Run: headless pygame with SDL's dummy video driver; simulated clock (each Clock.tick advances the game by its frame time, no real sleeping); random seed 0; keys injected as events and as key.get_pressed() state; no mouse input.
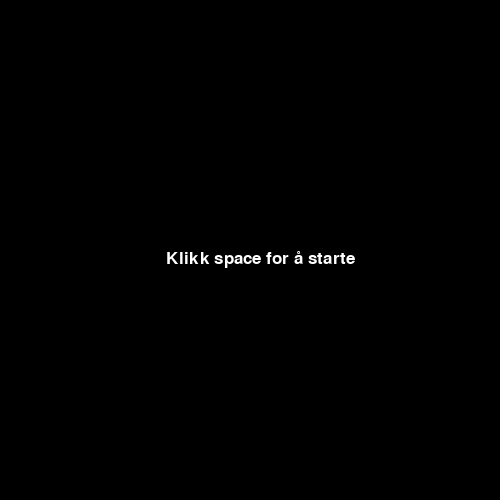
Frame 1 of 4 · flips 1–60 · no input
Frame 2 of 4 · flips 61–180 · tapped SPACE, RETURN · held RIGHT (→), D · screen unchanged from frame 1, image omitted
Frame 3 of 4 · flips 181–300 · held DOWN (↓), S · screen unchanged from frame 2, image omitted
Frame 4 of 4 · flips 301–420 · held LEFT (←), A, UP (↑), W · screen unchanged from frame 3, image omitted

The pygame program that drew these frames:

class Felles:
    def __init__(self, x,y,farge, strx, stry):
        self.x=x
        self.y=y
        self.farge=farge
        self.strx=strx
        self.stry=stry
        self.rekt=pygame.Rect((self.x,self.y),(self.strx,self.stry))
    def tegn(self):
        pygame.draw.rect(skjerm, self.farge, self.rekt)
        self.rekt=pygame.Rect((self.x,self.y),(self.strx,self.stry))

class Packman(Felles):
    def __init__(self):
        super().__init__(skjerm.get_width()/20, skjerm.get_height()/20, "Yellow", skjerm.get_width()/20, skjerm.get_height()/20)
        self.fart=5
    
    def oppdater(self):
        tast= pygame.key.get_pressed()
        if tast[pygame.K_a]:
            self.rekttest=pygame.Rect((self.x-self.fart,self.y),(self.strx,self.stry))
            self.rekt=pygame.Rect((self.x,self.y),(self.strx,self.stry))
            self.status=True
            pygame.draw.rect(skjerm, "Blue", self.rekttest)
            for x in laberyntlist:
                if (pygame.Rect.colliderect(x.rekt, self.rekttest)):
                    self.status=False
            if self.status:

                self.x-=self.fart
                
        elif tast[pygame.K_d]:
            self.rekttest=pygame.Rect((self.x+self.fart,self.y),(self.strx,self.stry))
            self.rekt=pygame.Rect((self.x,self.y),(self.strx,self.stry))
            self.status=True
            pygame.draw.rect(skjerm, "Blue", self.rekttest)
            for x in laberyntlist:
                if (pygame.Rect.colliderect(x.rekt, self.rekttest)):
                    self.status=False
            if self.status:

                self.x+=self.fart
                
        elif tast[pygame.K_w]:
            self.rekttest=pygame.Rect((self.x,self.y-self.fart),(self.strx,self.stry))
            self.rekt=pygame.Rect((self.x,self.y),(self.strx,self.stry))
            self.status=True
            pygame.draw.rect(skjerm, "Blue", self.rekttest)
            for x in laberyntlist:
                if (pygame.Rect.colliderect(x.rekt, self.rekttest)):
                    self.status=False
            if self.status:

                self.y-=self.fart
                
        elif tast[pygame.K_s]:
            self.rekttest=pygame.Rect((self.x,self.y+self.fart),(self.strx,self.stry))
            self.rekt=pygame.Rect((self.x,self.y),(self.strx,self.stry))
            self.status=True
            pygame.draw.rect(skjerm, "Blue", self.rekttest)
            for x in laberyntlist:
                if (pygame.Rect.colliderect(x.rekt, self.rekttest)):
                    self.status=False
            if self.status:

                self.y+=self.fart
                
    def livEllerDød(self):
        status=True
        for x in fiender:
            if pygame.Rect.colliderect(x.rekt,self.rekt):
                status=False
        return status

    

class Labirynt(Felles):
    def __init__(self, x,y,strx,stry):
        super().__init__(x,y,"purple",strx,stry)

class Fiende (Felles):
    def __init__(self, x, y, akse, xstr, ystr, fart):
        self.x =x
        self.y=y
        self.akse=akse
        self.strx=xstr
        self.stry=ystr
        super().__init__(self.x, self.y, "red", self.strx, self.stry)
        self.fart=fart
    def bevege(self):
        if self.akse=="y":
            for x in laberyntlist:
                if pygame.Rect.colliderect(x.rekt, self.rekt):
                    self.fart=self.fart*(-1)
            self.y+=self.fart
        if self.akse=="x":
            for x in laberyntlist:
                if pygame.Rect.colliderect(x.rekt, self.rekt):
                    self.fart=self.fart*(-1)
            self.x+=self.fart
    


class Poeng(Felles):
    def __init__(self):
        self.x= random.randint(0,skjerm.get_width())
        self.y=random.randint(0,skjerm.get_height())
        self.farge="green"
        self.strx= random.randint(3,int(skjerm.get_width()/60))
        self.stry= random.randint(3,int(skjerm.get_height()/60))
        super().__init__( self.x, self.y, self.farge, self.strx, self.stry)
        
    def oppdater(self):

        for x in laberyntlist:
            if pygame.Rect.colliderect(self.rekt, x.rekt):
                self.x= random.randint(0,skjerm.get_width())
                self.y=random.randint(0,skjerm.get_height())
                self.farge="green"
                self.strx= random.randint(3,int(skjerm.get_width()/50))
                self.stry= random.randint(3,int(skjerm.get_height()/50))
                break
        if pygame.Rect.colliderect(self.rekt, pack.rekt):
                self.x= random.randint(0,skjerm.get_width())
                self.y=random.randint(0,skjerm.get_height())
                self.farge="green"
                self.strx= random.randint(3,int(skjerm.get_width()))
                self.stry= random.randint(3,int(skjerm.get_height()))
                return True
        else:
            return False






import random
import pygame 

pygame.init()
pygame.font.init()
skjerm= pygame.display.set_mode((500,500))
font= pygame.font.SysFont("Arial", int(skjerm.get_height()/20))
font2= pygame.font.SysFont("Arial", int(skjerm.get_height()/4))

klokke=pygame.time.Clock()
running=True
pack=Packman()
#vegger
lab1= Labirynt(0,0, skjerm.get_width(), skjerm.get_height()/25)
lab2= Labirynt(0,0, skjerm.get_width()/25, skjerm.get_height())
lab3= Labirynt((skjerm.get_width()/25)*24,0,skjerm.get_width(),skjerm.get_height())
lab4= Labirynt(0,(skjerm.get_height()/25)*24, skjerm.get_width(), skjerm.get_height()/25)
#indre vegger fra venstre til høyre som lesing
lab5= Labirynt(skjerm.get_width()/5,0, skjerm.get_width()/25, skjerm.get_height()/5)#vertikal
lab8= Labirynt((skjerm.get_width()/7)*4,0, skjerm.get_width()/25, (skjerm.get_height()/25)*6)#vertikal
lab9= Labirynt((skjerm.get_width()/7)*5,0, skjerm.get_width()/25, (skjerm.get_height()/25)*6)#vertikal
lab7= Labirynt(skjerm.get_width()/5,skjerm.get_height()/5, skjerm.get_width()/5, skjerm.get_height()/25)#horisontal
lab6= Labirynt(0,skjerm.get_height()/3, skjerm.get_width()/2, skjerm.get_height()/25)#horisontal
lab14= Labirynt(skjerm.get_width()/6,skjerm.get_height()/3, skjerm.get_width()/25, skjerm.get_height()/4 )#vertikal
lab13= Labirynt((skjerm.get_width()/14)*11, skjerm.get_height()/3,skjerm.get_width()/25, skjerm.get_height()/3*2)#vertikal

lab15= Labirynt((skjerm.get_width()/7)*2, skjerm.get_height()/20*9, skjerm.get_width()/3, skjerm.get_height()/25)# horisontal
lab16= Labirynt((skjerm.get_width()/7*2), skjerm.get_height()/20*9, skjerm.get_width()/25, skjerm.get_height()/5)#vertikal
lab17= Labirynt((skjerm.get_width()*(2/7+1/3)-1), skjerm.get_height()/20*9, skjerm.get_width()/25, skjerm.get_height()/5)#vertikal
lab18= Labirynt(skjerm.get_width()/7*2, skjerm.get_height()*(9/20+1/5), skjerm.get_width()/7, skjerm.get_height()/25)#horisontal
lab19= Labirynt((skjerm.get_width()*(1/7+1/3+1/25)-1),skjerm.get_height()*(9/20+1/5), skjerm.get_width()/7, skjerm.get_height()/25)#horisotal

lab10= Labirynt((skjerm.get_width()/5),(skjerm.get_height()/4)*3, skjerm.get_width()/2, skjerm.get_height()/25)#hoisontal
lab11= Labirynt((skjerm.get_width()/5),(skjerm.get_height()/4)*3, skjerm.get_width()/25, skjerm.get_height()/25*4)#vertikal
lab12= Labirynt((skjerm.get_width()/3)*2,(skjerm.get_height()/4)*3, skjerm.get_width()/25, skjerm.get_height()/25*4)#vertikal

laberyntlist=[lab1, lab2, lab3, lab4, lab5,lab6,lab7, lab8, lab9, lab10, lab11, lab12, lab13, lab14, lab15,lab16, lab17, lab18, lab19]

fiende= Fiende(skjerm.get_width()/12*11, skjerm.get_height()/7, "y", skjerm.get_width()/30, skjerm.get_height()/30,3)

fiende2= Fiende(skjerm.get_width()/12*10, skjerm.get_height()/7*6, "y", skjerm.get_width()/30, skjerm.get_height()/30,5)
fiende3= Fiende(skjerm.get_width()/12, skjerm.get_height()/4, "x", skjerm.get_width()/30, skjerm.get_height()/30,6)
fiende4= Fiende(skjerm.get_width()/12, skjerm.get_height()/12*11, "x", skjerm.get_width()/30, skjerm.get_height()/30,2)
fiende5= Fiende(skjerm.get_width()/7, skjerm.get_height()/10*7, "x", skjerm.get_width()/30, skjerm.get_height()/30,3)
fiende6= Fiende(skjerm.get_width()/12*10, skjerm.get_height()/7*6, "y", skjerm.get_width()/30, skjerm.get_height()/30,5)
fiende7= Fiende(skjerm.get_width()/12*9, skjerm.get_height()/7*6, "y", skjerm.get_width()/30, skjerm.get_height()/30,4)
fiende8= Fiende(skjerm.get_width()/2, skjerm.get_height()/12*5, "x", skjerm.get_width()/30, skjerm.get_height()/30,7)

fiender=[fiende,fiende2, fiende3, fiende4, fiende5, fiende6, fiende7, fiende8]

poeng=Poeng()

start=True
igang=False
slutt=False
sum=0
while running:
    for event in pygame.event.get():
        if event.type==pygame.QUIT:
            running=False
    klokke.tick(30)
    skjerm.fill("black")
    if start:
        tast= pygame.key.get_pressed()
        if tast[pygame.K_SPACE]:
            start=False
            igang=True
        tekst=font.render("Klikk space for å starte", True, "White")
        skjerm.blit(tekst, (skjerm.get_width()/3, skjerm.get_height()/2))
    elif igang:
        for x in laberyntlist:
            x.tegn()
        pack.oppdater()
        pack.tegn()
        for x in fiender:
            x.bevege()
            x.tegn()
        poeng.tegn()
        if poeng.oppdater():
            sum+=1
        tekst2= font.render(str(sum), True, "White")
        skjerm.blit(tekst2, (skjerm.get_width()/40, skjerm.get_height()/60))

        if pack.livEllerDød()==False:
            igang=False
            slutt=True
        
    if slutt:
        tekst3= font.render((f"du fikk {sum} poeng"), True, "White")
        skjerm.blit(tekst3, (skjerm.get_width()/3, skjerm.get_height()/2))
    pygame.display.flip()



pygame.quit()
